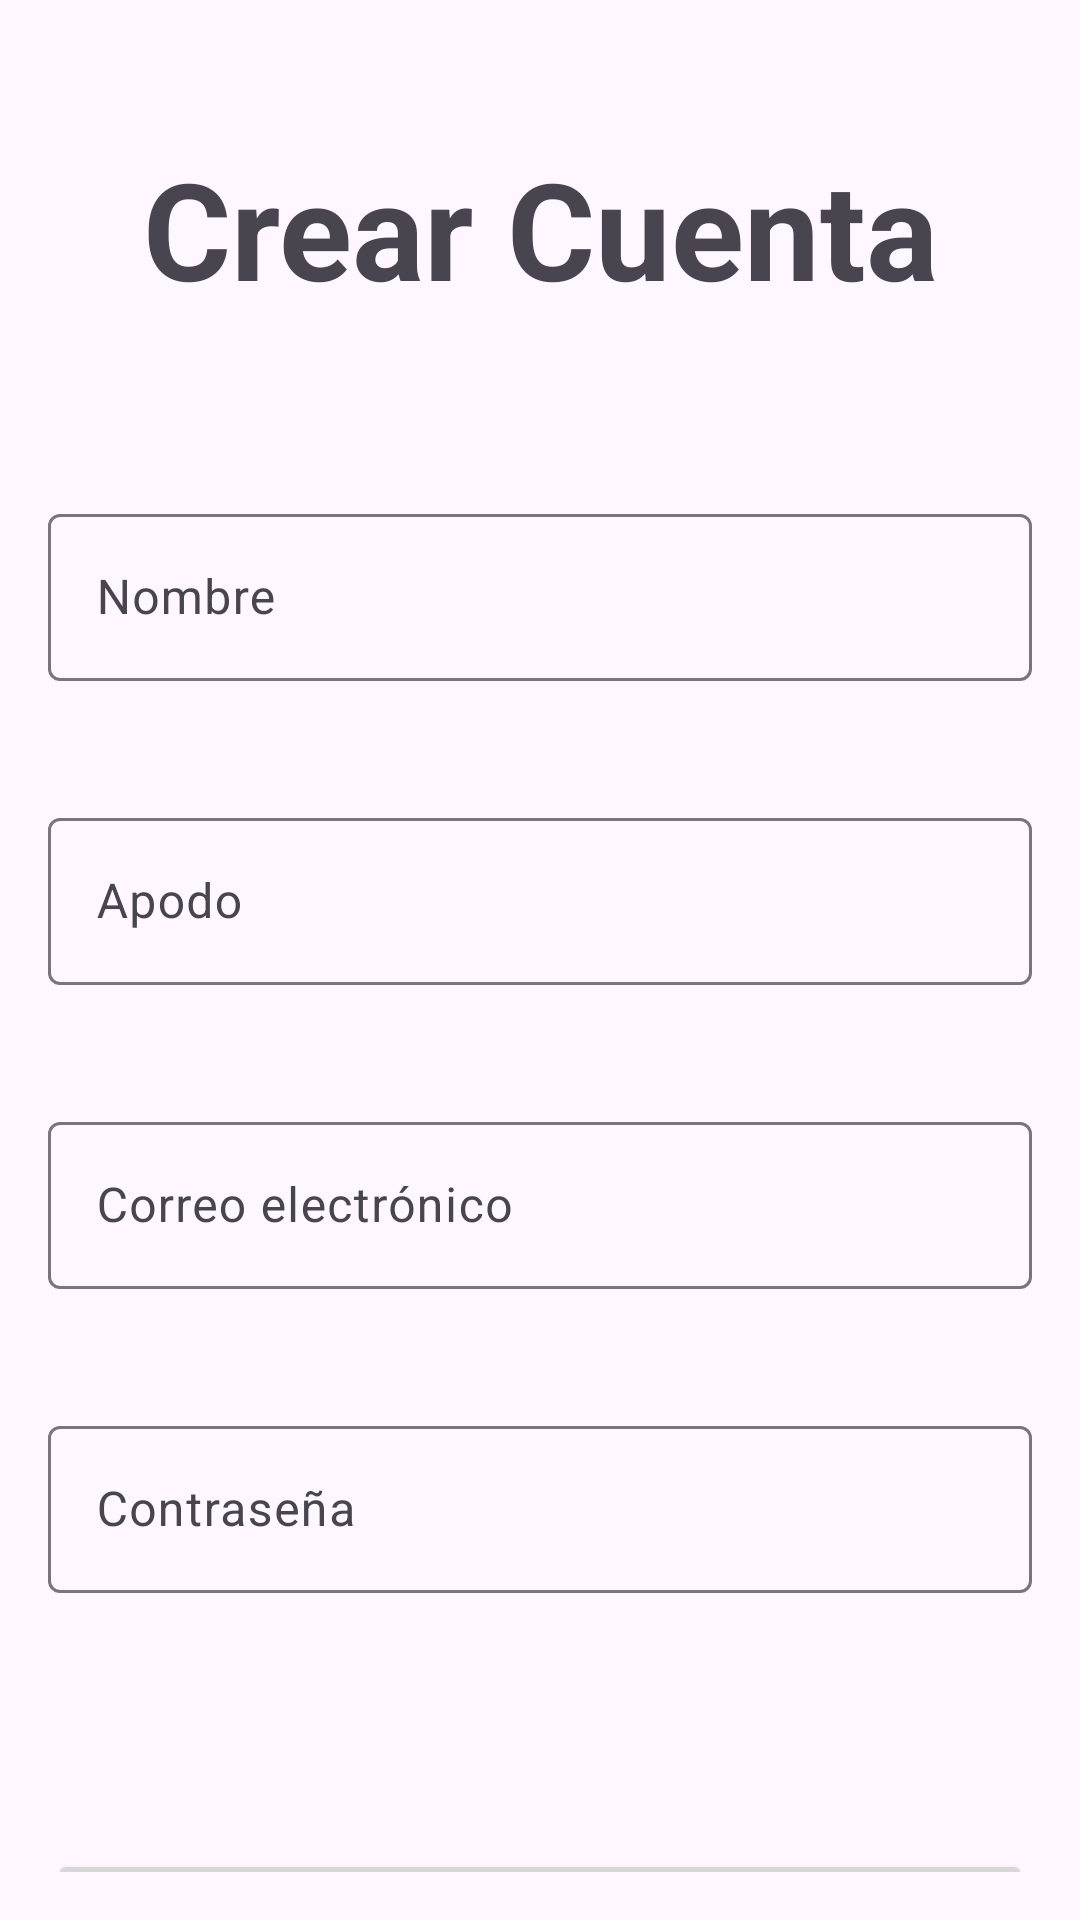

Write the Android layout XML for this screen, with the resource values it uses.
<!-- AndroidManifest.xml: application theme Theme.HomeSync -->
<!-- res/layout/activity_create_account.xml -->
<?xml version="1.0" encoding="utf-8"?>
<androidx.constraintlayout.widget.ConstraintLayout
    xmlns:android="http://schemas.android.com/apk/res/android"
    xmlns:app="http://schemas.android.com/apk/res-auto"
    xmlns:tools="http://schemas.android.com/tools"
    android:id="@+id/main"
    android:layout_width="match_parent"
    android:layout_height="match_parent"
    android:padding="16dp"
    tools:context=".MainActivity">

    
    <TextView
        android:id="@+id/textView"
        android:layout_width="wrap_content"
        android:layout_height="wrap_content"
        android:text="Crear Cuenta"
        android:textAlignment="center"
        android:textSize="@dimen/title"
        android:textStyle="bold"
        app:layout_constraintTop_toTopOf="parent"
        app:layout_constraintStart_toStartOf="parent"
        app:layout_constraintEnd_toEndOf="parent"
        android:layout_marginTop="30dp"/>

    
    <com.google.android.material.textfield.TextInputLayout
        android:id="@+id/nameLayout"
        android:layout_width="0dp"
        android:layout_height="wrap_content"
        android:hint="Nombre"
        app:errorEnabled="true"
        app:layout_constraintTop_toBottomOf="@id/textView"
        app:layout_constraintStart_toStartOf="parent"
        app:layout_constraintEnd_toEndOf="parent"
        android:layout_marginTop="60dp">

        <com.google.android.material.textfield.TextInputEditText
            android:id="@+id/nameEditText"
            android:layout_width="match_parent"
            android:layout_height="wrap_content"
            android:inputType="text"/>
    </com.google.android.material.textfield.TextInputLayout>

    
    <com.google.android.material.textfield.TextInputLayout
        android:id="@+id/nicknameLayout"
        android:layout_width="0dp"
        android:layout_height="wrap_content"
        android:hint="Apodo"
        app:errorEnabled="true"
        app:layout_constraintTop_toBottomOf="@id/nameLayout"
        app:layout_constraintStart_toStartOf="parent"
        app:layout_constraintEnd_toEndOf="parent"
        android:layout_marginTop="20dp">

        <com.google.android.material.textfield.TextInputEditText
            android:id="@+id/nicknameEditText"
            android:layout_width="match_parent"
            android:layout_height="wrap_content"
            android:inputType="text"/>
    </com.google.android.material.textfield.TextInputLayout>

    
    <com.google.android.material.textfield.TextInputLayout
        android:id="@+id/mailLayout"
        android:layout_width="0dp"
        android:layout_height="wrap_content"
        android:hint="Correo electrónico"
        android:inputType="textEmailSubject"
        app:errorEnabled="true"
        app:layout_constraintTop_toBottomOf="@id/nicknameLayout"
        app:layout_constraintStart_toStartOf="parent"
        app:layout_constraintEnd_toEndOf="parent"
        android:layout_marginTop="20dp">

        <com.google.android.material.textfield.TextInputEditText
            android:id="@+id/mailEditText"
            android:layout_width="match_parent"
            android:layout_height="wrap_content"
            android:inputType="textEmailAddress"/>
    </com.google.android.material.textfield.TextInputLayout>

    
    <com.google.android.material.textfield.TextInputLayout
        android:id="@+id/passwordLayout"
        android:layout_width="0dp"
        android:layout_height="wrap_content"
        android:hint="Contraseña"
        android:inputType="textPassword"
        app:errorEnabled="true"
        app:layout_constraintTop_toBottomOf="@id/mailLayout"
        app:layout_constraintStart_toStartOf="parent"
        app:layout_constraintEnd_toEndOf="parent"
        android:layout_marginTop="20dp">

        <com.google.android.material.textfield.TextInputEditText
            android:id="@+id/passwordEditText"
            android:layout_width="match_parent"
            android:layout_height="wrap_content"
            android:inputType="textPassword"/>
    </com.google.android.material.textfield.TextInputLayout>

    
    <Button
        android:id="@+id/createButton"
        android:layout_width="0dp"
        android:layout_height="wrap_content"
        android:text="Crear"
        android:textSize="@dimen/button"
        android:layout_marginTop="65dp"
        app:layout_constraintTop_toBottomOf="@id/passwordLayout"
        app:layout_constraintStart_toStartOf="parent"
        app:layout_constraintEnd_toEndOf="parent"
        app:layout_constraintHorizontal_bias="0.5"/>

    
    <Button
        android:id="@+id/backButton"
        android:layout_width="0dp"
        android:layout_height="wrap_content"
        android:text="Atrás"
        android:textSize="@dimen/button"
        android:layout_marginTop="10dp"
        app:layout_constraintTop_toBottomOf="@id/createButton"
        app:layout_constraintStart_toStartOf="parent"
        app:layout_constraintEnd_toEndOf="parent"
        app:layout_constraintHorizontal_bias="0.5"/>

</androidx.constraintlayout.widget.ConstraintLayout>
<!-- resources referenced by this layout -->
<resources>
  <dimen name="button">25sp</dimen>
  <dimen name="title">45sp</dimen>
  <style name="Theme.HomeSync" parent="Base.Theme.HomeSync" />
  <style name="Base.Theme.HomeSync" parent="Theme.Material3.DayNight.NoActionBar">
          
          <item name="colorPrimary">@color/buttons</item>
      </style>
  <color name="buttons">#B437A4</color>
</resources>
